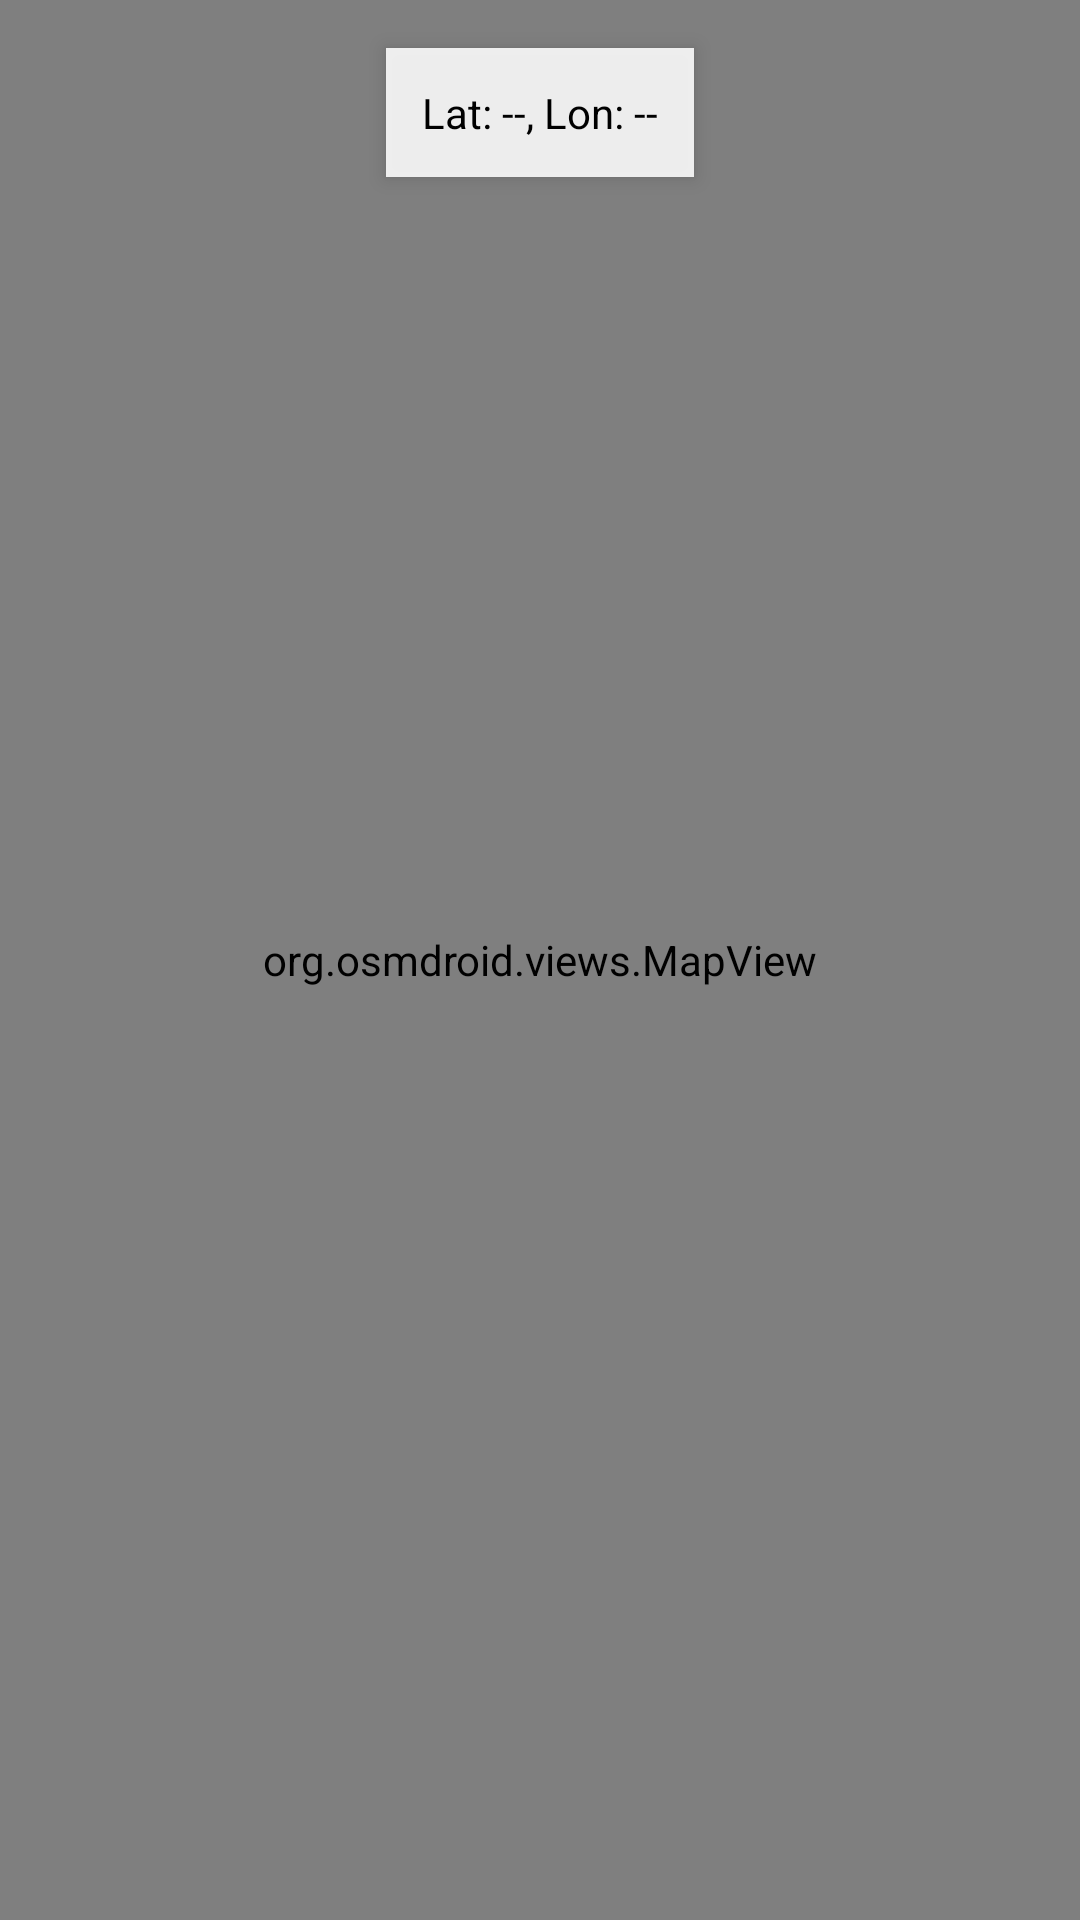

This screen was rendered from an Android layout file. Write that file and the resources it references.
<!-- AndroidManifest.xml: application theme Theme.DAAM -->
<!-- res/layout/activity_map.xml -->
<?xml version="1.0" encoding="utf-8"?>
<RelativeLayout xmlns:android="http://schemas.android.com/apk/res/android"
    android:layout_width="match_parent"
    android:layout_height="match_parent">

    <org.osmdroid.views.MapView
        android:id="@+id/map"
        android:layout_width="match_parent"
        android:layout_height="match_parent"
        android:clickable="true" />

    
    <LinearLayout
        android:id="@+id/locationCard"
        android:layout_width="wrap_content"
        android:layout_height="wrap_content"
        android:orientation="vertical"
        android:padding="12dp"
        android:background="#E0FFFFFF"
        android:elevation="4dp"
        android:layout_margin="16dp"
        android:layout_alignParentTop="true"
        android:layout_centerHorizontal="true">

        <TextView
            android:id="@+id/txtLocation"
            android:layout_width="wrap_content"
            android:layout_height="wrap_content"
            android:text="Lat: --, Lon: --"
            android:textSize="14sp"
            android:textColor="@android:color/black"/>
    </LinearLayout>
</RelativeLayout>
<!-- resources referenced by this layout -->
<resources>
  <style name="Theme.DAAM" parent="Base.Theme.DAAM" />
  <style name="Base.Theme.DAAM" parent="Theme.Material3.DayNight.NoActionBar">
          
          
      </style>
</resources>
